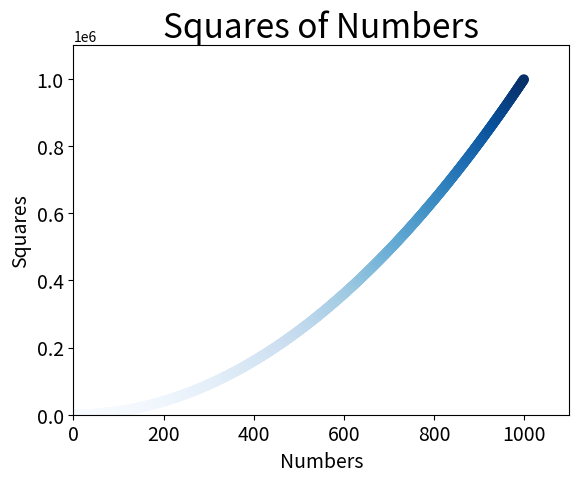

Source code (Python):
import matplotlib.pyplot as plt

values = list(range(1, 1000))
squares = list(v**2 for v in range(1, 1000))
plt.scatter(values, squares, s=40, c=squares, cmap=plt.cm.Blues)

plt.title('Squares of Numbers', fontsize=24)
plt.xlabel('Numbers', fontsize=14)
plt.ylabel('Squares', fontsize=14)

plt.tick_params(axis='both', which='major', labelsize=14)

plt.axis([0, 1100, 0, 1100000])

plt.show()